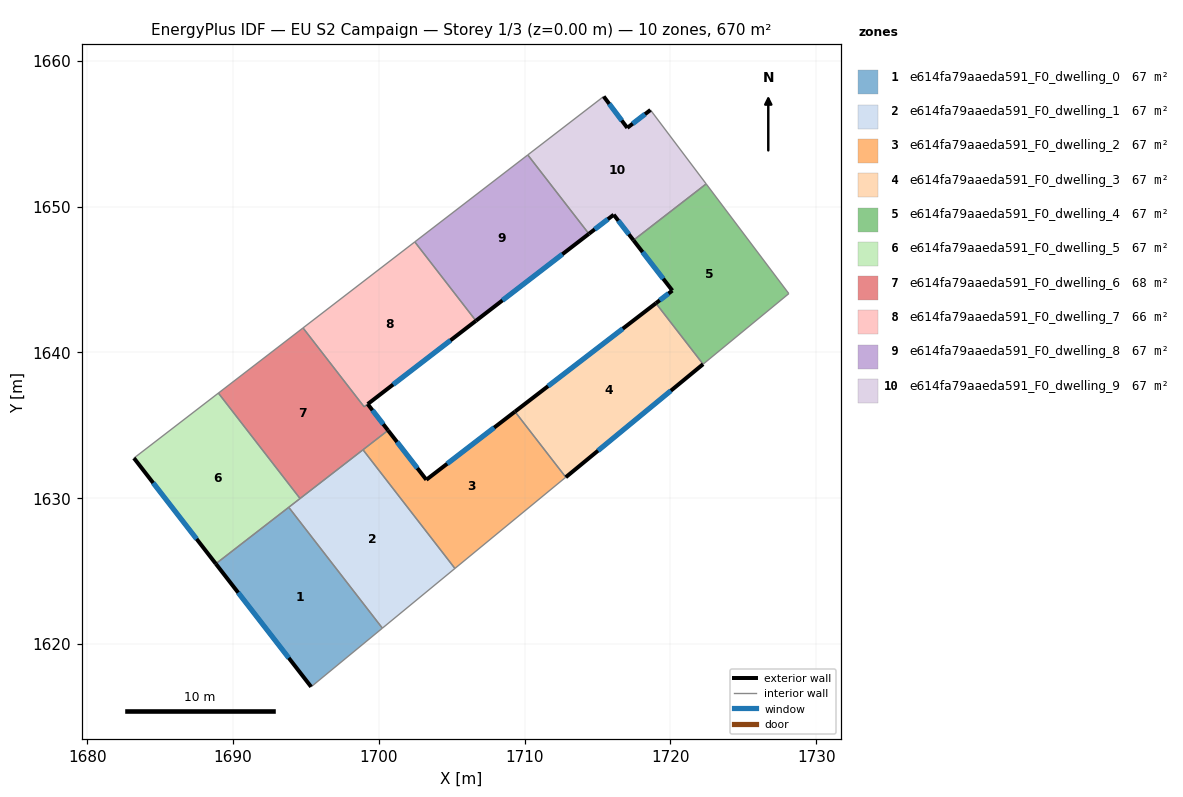
=== STOREY PLAN SPEC (per zone: floor XY polygon, exterior-wall plan segments, windows/doors) ===
zone 1: e614fa79aaeda591_F0_dwelling_0  (67.0 m²)
  floor: (1693.81, 1629.37) (1700.24, 1621.08) (1695.35, 1617.06) (1688.81, 1625.50)
  exterior wall: (1688.81, 1625.50) – (1695.35, 1617.06)  [10.7 m]
    window: (1690.35, 1623.52) – (1693.81, 1619.04)  [9.0 m²]
  interior walls: 3
zone 2: e614fa79aaeda591_F0_dwelling_1  (67.0 m²)
  floor: (1698.91, 1633.32) (1705.22, 1625.18) (1700.24, 1621.08) (1693.81, 1629.37)
  interior walls: 5
zone 3: e614fa79aaeda591_F0_dwelling_2  (67.0 m²)
  floor: (1709.33, 1635.94) (1712.82, 1631.44) (1705.21, 1625.18) (1698.91, 1633.32) (1700.38, 1634.46) (1700.63, 1634.65) (1703.25, 1631.26)
  exterior wall: (1703.25, 1631.26) – (1700.63, 1634.65)  [4.3 m]
    window: (1702.64, 1632.06) – (1701.24, 1633.86)  [3.6 m²]
  exterior wall: (1709.33, 1635.94) – (1703.25, 1631.26)  [7.7 m]
    window: (1707.91, 1634.84) – (1704.68, 1632.36)  [6.5 m²]
  interior walls: 5
zone 4: e614fa79aaeda591_F0_dwelling_3  (67.0 m²)
  floor: (1719.00, 1643.37) (1722.24, 1639.19) (1712.82, 1631.44) (1709.33, 1635.94)
  exterior wall: (1712.82, 1631.44) – (1722.24, 1639.19)  [12.2 m]
    window: (1715.03, 1633.26) – (1720.03, 1637.37)  [10.3 m²]
  exterior wall: (1719.00, 1643.37) – (1709.33, 1635.94)  [12.2 m]
    window: (1716.73, 1641.63) – (1711.60, 1637.68)  [10.3 m²]
  interior walls: 2
zone 5: e614fa79aaeda591_F0_dwelling_4  (67.0 m²)
  floor: (1722.45, 1651.56) (1728.12, 1644.03) (1722.24, 1639.19) (1719.00, 1643.37) (1720.13, 1644.24) (1717.46, 1647.70)
  exterior wall: (1717.46, 1647.70) – (1720.13, 1644.24)  [4.4 m]
    window: (1718.09, 1646.89) – (1719.51, 1645.05)  [3.7 m²]
  exterior wall: (1720.13, 1644.24) – (1719.00, 1643.37)  [1.4 m]
    window: (1719.87, 1644.04) – (1719.27, 1643.58)  [1.2 m²]
  interior walls: 4
zone 6: e614fa79aaeda591_F0_dwelling_5  (67.0 m²)
  floor: (1688.99, 1637.21) (1694.59, 1629.98) (1688.81, 1625.50) (1683.19, 1632.75)
  exterior wall: (1683.19, 1632.75) – (1688.81, 1625.50)  [9.2 m]
    window: (1684.51, 1631.05) – (1687.49, 1627.20)  [7.7 m²]
  interior walls: 4
zone 7: e614fa79aaeda591_F0_dwelling_6  (67.7 m²)
  floor: (1699.23, 1636.46) (1700.63, 1634.65) (1694.59, 1629.98) (1688.99, 1637.21) (1694.79, 1641.68) (1698.99, 1636.27)
  exterior wall: (1700.63, 1634.65) – (1699.23, 1636.46)  [2.3 m]
    window: (1700.30, 1635.08) – (1699.56, 1636.03)  [1.9 m²]
  interior walls: 7
zone 8: e614fa79aaeda591_F0_dwelling_7  (66.3 m²)
  floor: (1702.46, 1647.58) (1706.66, 1642.17) (1699.23, 1636.46) (1698.99, 1636.27) (1694.79, 1641.68)
  exterior wall: (1699.23, 1636.46) – (1706.66, 1642.17)  [9.4 m]
    window: (1700.97, 1637.80) – (1704.91, 1640.83)  [7.9 m²]
  interior walls: 4
zone 9: e614fa79aaeda591_F0_dwelling_8  (67.0 m²)
  floor: (1710.21, 1653.55) (1714.41, 1648.14) (1706.66, 1642.17) (1702.46, 1647.58)
  exterior wall: (1706.66, 1642.17) – (1714.41, 1648.14)  [9.8 m]
    window: (1708.48, 1643.57) – (1712.59, 1646.74)  [8.3 m²]
  interior walls: 3
zone 10: e614fa79aaeda591_F0_dwelling_9  (67.0 m²)
  floor: (1718.63, 1656.63) (1722.45, 1651.56) (1717.46, 1647.70) (1716.11, 1649.45) (1714.41, 1648.14) (1710.21, 1653.55) (1715.42, 1657.56) (1717.04, 1655.41)
  exterior wall: (1714.41, 1648.14) – (1716.11, 1649.45)  [2.1 m]
    window: (1714.81, 1648.44) – (1715.71, 1649.14)  [1.8 m²]
  exterior wall: (1717.04, 1655.41) – (1715.42, 1657.56)  [2.7 m]
    window: (1716.66, 1655.91) – (1715.80, 1657.05)  [2.3 m²]
  exterior wall: (1718.63, 1656.63) – (1717.04, 1655.41)  [2.0 m]
    window: (1718.26, 1656.35) – (1717.41, 1655.69)  [1.7 m²]
  exterior wall: (1716.11, 1649.45) – (1717.46, 1647.70)  [2.2 m]
    window: (1716.43, 1649.04) – (1717.15, 1648.11)  [1.9 m²]
  interior walls: 4

=== DERIVED (storey summary) ===
Building: EU S2 Campaign
Storey: 1 of 3  (floor level z = 0.00 m)
Storey gross floor area: 669.7 m²
Zones on this storey: 10
  - e614fa79aaeda591_F0_dwelling_0: floor 67.0 m²; exterior wall 10.7 m (32.0 m²); 1 window(s) 9.0 m²; WWR 28.1%
  - e614fa79aaeda591_F0_dwelling_1: floor 67.0 m²
  - e614fa79aaeda591_F0_dwelling_2: floor 67.0 m²; exterior wall 12.0 m (35.9 m²); 2 window(s) 10.1 m²; WWR 28.1%
  - e614fa79aaeda591_F0_dwelling_3: floor 67.0 m²; exterior wall 24.4 m (73.2 m²); 2 window(s) 20.6 m²; WWR 28.1%
  - e614fa79aaeda591_F0_dwelling_4: floor 67.0 m²; exterior wall 5.8 m (17.4 m²); 2 window(s) 4.9 m²; WWR 28.1%
  - e614fa79aaeda591_F0_dwelling_5: floor 67.0 m²; exterior wall 9.2 m (27.5 m²); 1 window(s) 7.7 m²; WWR 28.1%
  - e614fa79aaeda591_F0_dwelling_6: floor 67.7 m²; exterior wall 2.3 m (6.8 m²); 1 window(s) 1.9 m²; WWR 28.1%
  - e614fa79aaeda591_F0_dwelling_7: floor 66.3 m²; exterior wall 9.4 m (28.1 m²); 1 window(s) 7.9 m²; WWR 28.1%
  - e614fa79aaeda591_F0_dwelling_8: floor 67.0 m²; exterior wall 9.8 m (29.3 m²); 1 window(s) 8.3 m²; WWR 28.1%
  - e614fa79aaeda591_F0_dwelling_9: floor 67.0 m²; exterior wall 9.1 m (27.2 m²); 4 window(s) 7.7 m²; WWR 28.1%
Zone adjacency (shared interzone walls):
  - e614fa79aaeda591_F0_dwelling_0 ↔ e614fa79aaeda591_F0_dwelling_1
  - e614fa79aaeda591_F0_dwelling_0 ↔ e614fa79aaeda591_F0_dwelling_5
  - e614fa79aaeda591_F0_dwelling_1 ↔ e614fa79aaeda591_F0_dwelling_2
  - e614fa79aaeda591_F0_dwelling_1 ↔ e614fa79aaeda591_F0_dwelling_5
  - e614fa79aaeda591_F0_dwelling_1 ↔ e614fa79aaeda591_F0_dwelling_6
  - e614fa79aaeda591_F0_dwelling_2 ↔ e614fa79aaeda591_F0_dwelling_3
  - e614fa79aaeda591_F0_dwelling_2 ↔ e614fa79aaeda591_F0_dwelling_6
  - e614fa79aaeda591_F0_dwelling_3 ↔ e614fa79aaeda591_F0_dwelling_4
  - e614fa79aaeda591_F0_dwelling_4 ↔ e614fa79aaeda591_F0_dwelling_9
  - e614fa79aaeda591_F0_dwelling_5 ↔ e614fa79aaeda591_F0_dwelling_6
  - e614fa79aaeda591_F0_dwelling_6 ↔ e614fa79aaeda591_F0_dwelling_7
  - e614fa79aaeda591_F0_dwelling_7 ↔ e614fa79aaeda591_F0_dwelling_8
  - e614fa79aaeda591_F0_dwelling_8 ↔ e614fa79aaeda591_F0_dwelling_9